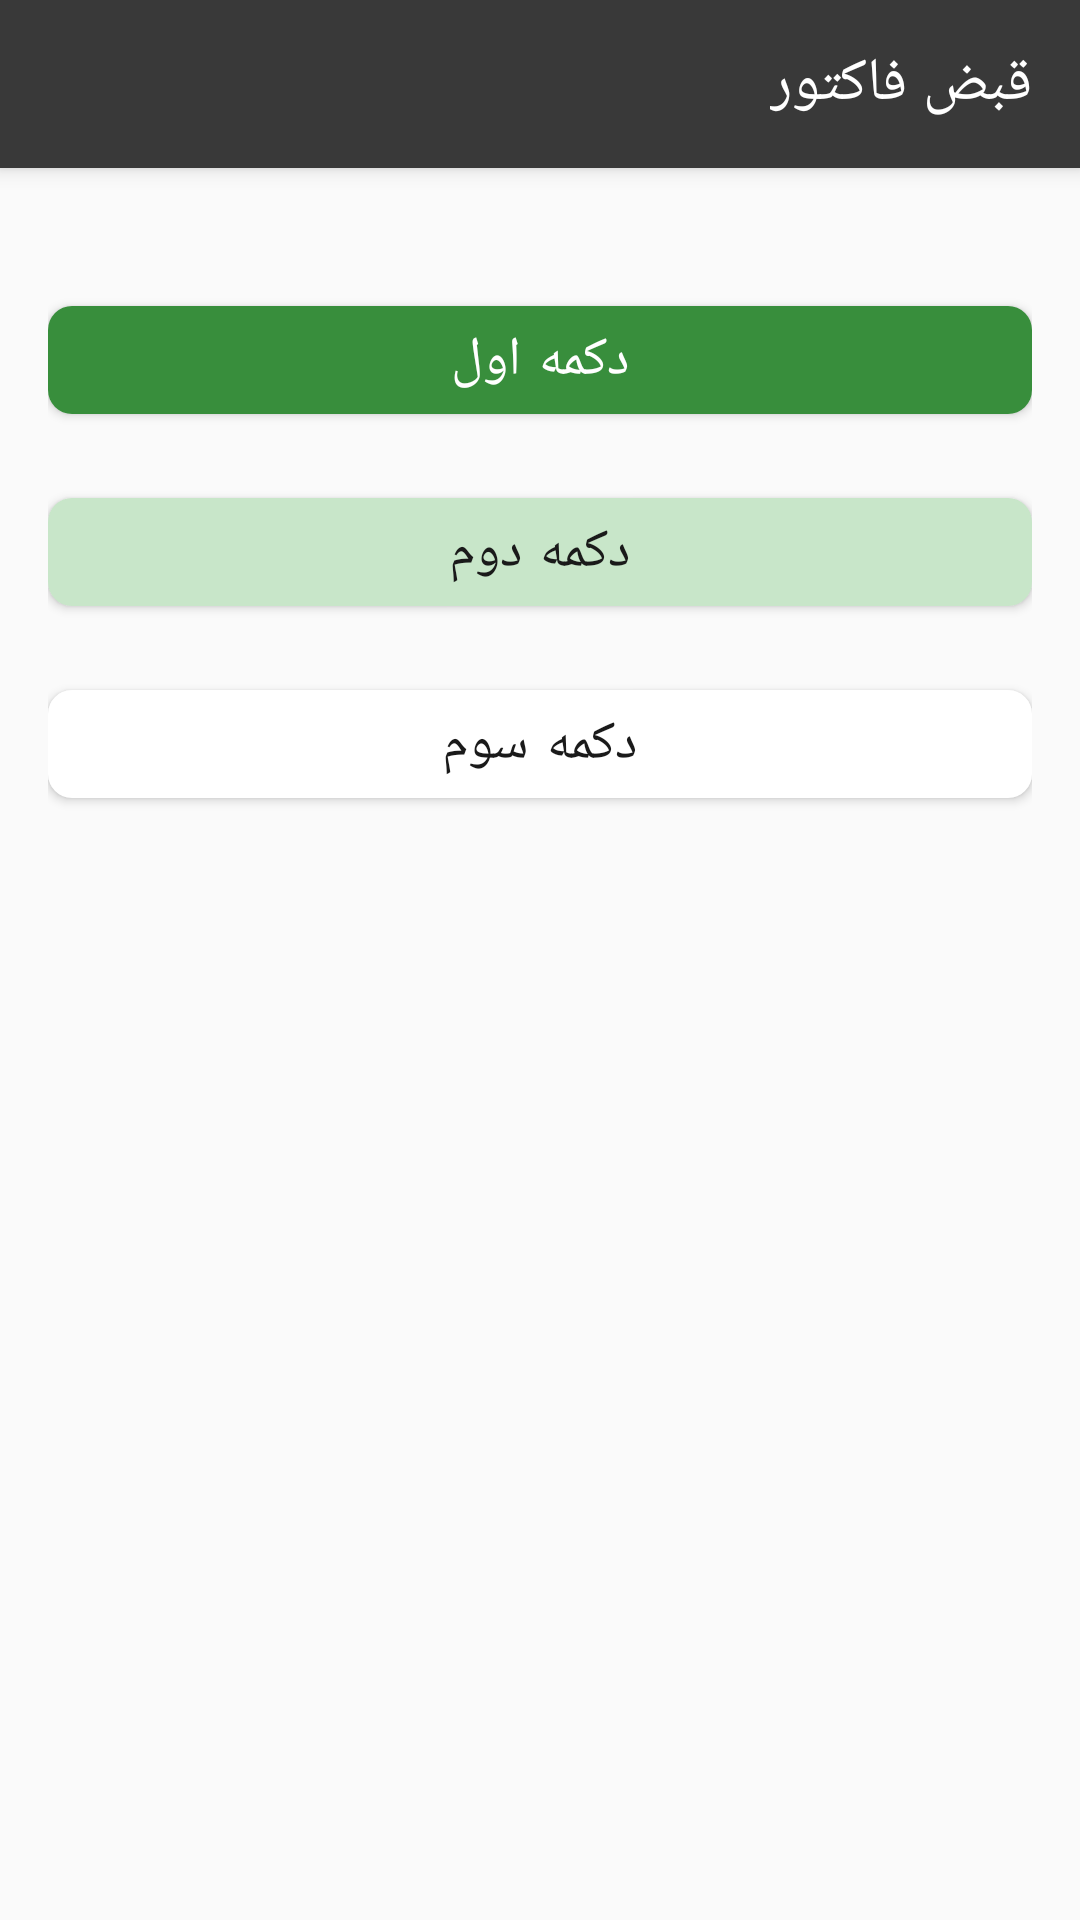

Reconstruct the res/layout file that produces this screen, plus the resources it refers to.
<!-- AndroidManifest.xml: application theme AppTheme -->
<!-- res/layout/activity_main.xml -->
<?xml version="1.0" encoding="utf-8"?>
<androidx.appcompat.widget.LinearLayoutCompat xmlns:android="http://schemas.android.com/apk/res/android"
    xmlns:app="http://schemas.android.com/apk/res-auto"
    android:id="@+id/scrollView2"
    android:layout_width="match_parent"
    android:layout_height="match_parent"
    android:layoutDirection="rtl"
    android:background="@color/grey_50"
    android:orientation="vertical">

    
    <com.google.android.material.appbar.AppBarLayout
        android:id="@+id/NavActivity_appbar"
        android:layout_width="match_parent"
        android:layout_height="wrap_content"
        android:background="?attr/colorPrimary"
        android:elevation="4dp">

        <androidx.appcompat.widget.Toolbar
            android:id="@+id/NavActivity_toolbar"
            android:layout_width="match_parent"
            android:layout_height="?attr/actionBarSize"
            android:background="?attr/colorPrimary"
            app:theme="@style/ThemeOverlay.AppCompat.Dark.ActionBar"
            app:title="@string/app_name"
            app:titleTextColor="@color/white"/>
    </com.google.android.material.appbar.AppBarLayout>

    
    <androidx.appcompat.widget.LinearLayoutCompat
        android:layout_width="match_parent"
        android:layout_height="wrap_content"
        android:orientation="vertical"
        android:layout_marginTop="16dp"
        android:background="@drawable/rounded_card"
        android:elevation="4dp"
        android:padding="16dp">

        
        <com.google.android.material.button.MaterialButton
            android:id="@+id/mainactivity_btn1"
            android:layout_width="match_parent"
            android:layout_height="wrap_content"
            android:layout_marginVertical="8dp"
            android:text="دکمه اول"
            android:textColor="@color/white"
            android:textSize="18sp"
            android:drawablePadding="8dp"
            app:backgroundTint="@color/green_700"
            app:cornerRadius="8dp"
            app:rippleColor="@color/deep_purple_300"/>

        
        <com.google.android.material.button.MaterialButton
            android:id="@+id/mainactivity_btn2"
            android:layout_width="match_parent"
            android:layout_height="wrap_content"
            android:layout_marginVertical="8dp"
            android:text="دکمه دوم"
            android:textColor="@color/grey_1000"
            android:textSize="18sp"
            app:backgroundTint="@color/green_100"
            app:cornerRadius="8dp"
            app:rippleColor="@color/deep_purple_300"/>

        
        <com.google.android.material.button.MaterialButton
            android:id="@+id/mainactivity_btn3"
            android:layout_width="match_parent"
            android:layout_height="wrap_content"
            android:layout_marginVertical="8dp"
            android:text="دکمه سوم"
            android:textColor="@color/grey_1000"
            android:textSize="18sp"
            app:backgroundTint="@color/white"
            app:cornerRadius="8dp"
            app:rippleColor="@color/deep_purple_300"/>
    </androidx.appcompat.widget.LinearLayoutCompat>
</androidx.appcompat.widget.LinearLayoutCompat>
<!-- resources referenced by this layout -->
<resources>
  <color name="deep_purple_300">#9575CD</color>
  <color name="green_100">#C8E6C9</color>
  <color name="green_700">#388E3C</color>
  <color name="grey_1000">#1a1a1a</color>
  <color name="grey_50">#FAFAFA</color>
  <color name="white">#ffffff</color>
  <string name="app_name">قبض فاکتور</string>
  <style name="AppTheme" parent="Theme.MaterialComponents.Light.NoActionBar">
          
          <item name="colorPrimary">@color/colorPrimary</item>
          <item name="colorPrimaryDark">@color/colorPrimaryDark</item>
          <item name="colorAccent">@color/colorAccent</item>
      </style>
  <color name="colorPrimary">#393939</color>
  <color name="colorPrimaryDark">#090909</color>
  <color name="colorAccent">#FF3030</color>
</resources>
